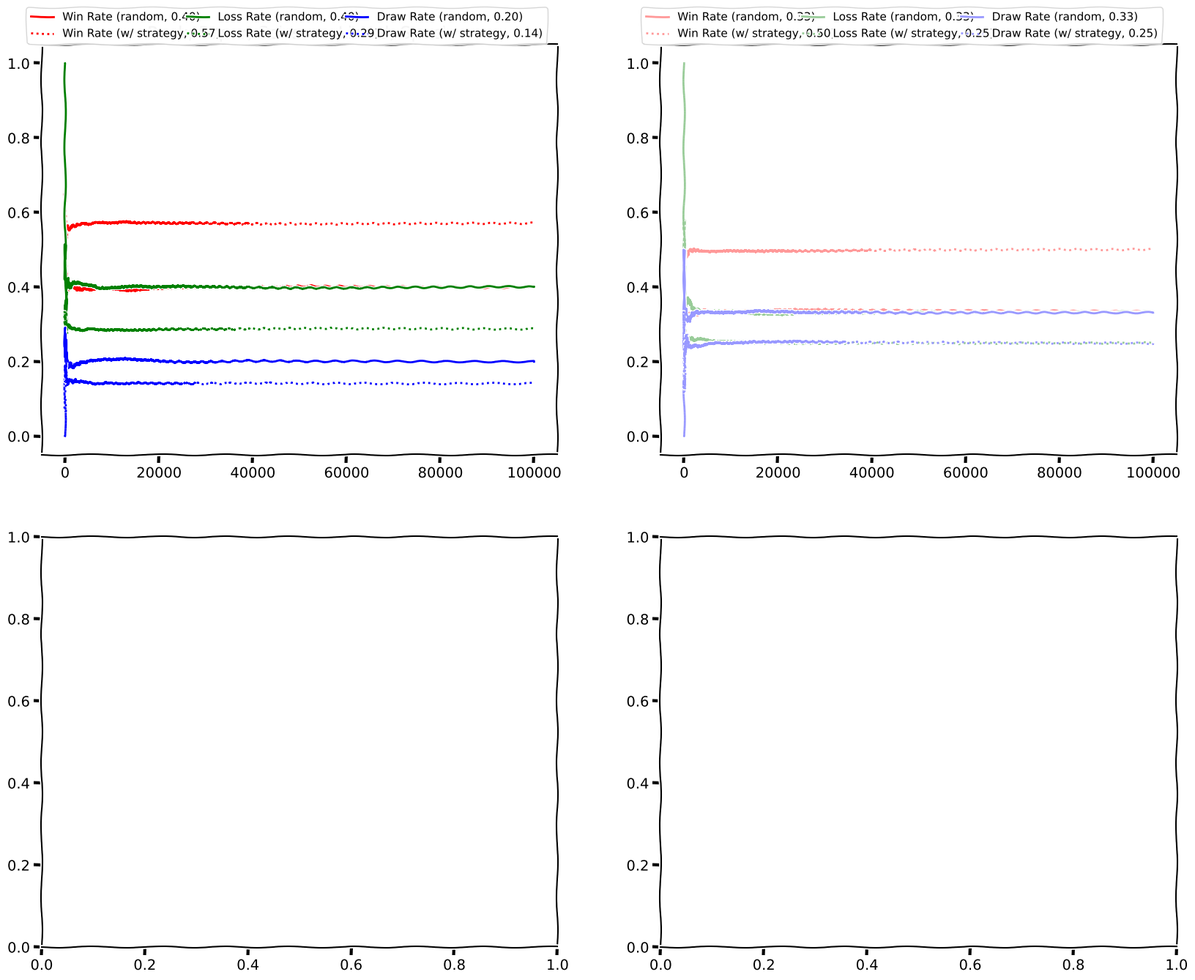

Write Python code to recreate this figure. (Note: this script raises an exception after producing the figure.)
# '''
# Is there a strategy for increasing the odds of winning at Rock, Paper, Scissors? If so, does it also work for Rock, Paper, Scissors, Lizard, Spock?

# 1. Calculate the odds of wining if both you (the player) and your opponent randomly guess for every round.
# 2. Calculate the odds of wining if you apply the following stategy:
#     a. if you win a round, repeat your previous choice 
#     b. if you lose a round, play the option that was not previously played (i.e. you: scissors, opponent: rock. On the next round, you: paper)
#     c. If the round results in a draw, make a random choice on the next round  

# Which option results in a higher win rate? 

# The strategy was based on a paper by Wang, et al. where exprimental evidence was gathered to support how evolutionary game theory can be used to describe the dynamical behavior of the classic Rock, Paper, Scissor game. They observed that winners tend to repeat the action that resulted in a win, and randomly choose a new option if they lost on the previous round.

# This project was inspired by Numberphile's video on YouTube: Winning at Rock Paper Scissors - Numberphile
# available here: https://youtu.be/rudzYPHuewc    

# Ref: Physica A: Statistical Mechanics and its Applications, Volume 392, Issue 20, 15 October 2013, Pages 4997-5005
# available here: https://arxiv.org/abs/1301.3238v3

# ''' 

import numpy as np
import pandas as pd
import matplotlib.pyplot as plt
import time
# start_time = time.time()

# Make payout matrix/dataframe for all possible outcomes:
# 0 = loss, 1 = draw, 2 = win, row index = player choices (Rock, Paper or Scissors), column index = opponent choices (Rock, Paper or Scissors)

payout = np.array([[1, 0, 2], 
                    [2, 1, 0], 
                    [0, 2, 1]])
RPS = ['Rock', 'Paper', 'Scissors']
mat = pd.DataFrame(payout, columns = RPS, index= RPS)

# initialize accumulators for outcomes and outcome rates 
draw = 0
win = 0
loss = 0
win_rate = []
loss_rate = []
draw_rate = []
player_RPS_rand = []
opponent_RPS_rand = []


draw_strat = 0
win_strat = 0
loss_strat = 0
win_rate_strat = []
loss_rate_strat = []
draw_rate_strat = []
player_RPS_strat = []
opponent_RPS_strat = []

sims = 100000 # Number of simulations to run 

# you (player) and opponent make a random choice for each round  
for i in range (1, sims+1):
    player = np.random.choice(RPS)
    opponent = np.random.choice(RPS)
    player_RPS_rand.append(player)
    opponent_RPS_rand.append(opponent)
    if mat.loc[player][opponent] ==0:
        loss+= 1
    elif mat.loc[player][opponent] ==1:
        draw+= 1
    elif mat.loc[player][opponent] ==2:
        win+= 1
    win_rate.append(win/i) 
    loss_rate.append(loss/i)
    draw_rate.append(draw/i)

# print ('wins (%, random): {:.2f}\n'.format((win/sims)*100), 'loses (%, random): {:.2f}\n'.format((loss/sims)*100), 'draws(%, random): {:.2f}\n'.format((draw/sims)*100))

# Apply the strategy.
# For the 1st round, both you (player) and opponent make a random choice of what to play 
player = np.random.choice(RPS)
opponent = np.random.choice(RPS)

for j in range (1, sims+1):
    player_RPS_strat.append(player)
    opponent_RPS_strat.append(opponent)
    if mat.loc[player][opponent] ==0:
        loss_strat+= 1
        RPS_new = RPS.copy()
        for k in [player, opponent]:
            RPS_new.remove(k)
        opponent = opponent
        player = RPS_new[0]
        # if you loose the round, play the option that was not played on the next round.
        # Assume that the opponent will repeat their answer on the next round    

    elif mat.loc[player][opponent] ==1:
        draw_strat+= 1
        player = np.random.choice(RPS)
        opponent = np.random.choice(RPS)
        # if the round results in a draw, both player and opponent ramdomly choose an option on the next round. 

    elif mat.loc[player][opponent] ==2:
        win_strat+= 1
        player = player
        opponent = np.random.choice(RPS)
        # if you win the round, repeat your answer on the next round.
        # the opponent will randomly choose their answer on the next round 

    win_rate_strat.append(win_strat/j) 
    loss_rate_strat.append(loss_strat/j)
    draw_rate_strat.append(draw_strat/j)

# print ('wins (%, w/strat.): {:.2f}\n'.format((win_strat/sims)*100), 'loses (%, w/strat.): {:.2f}\n'.format((loss_strat/sims)*100), 'draws(%, w/strat.): {:.2f}\n'.format((draw_strat/sims)*100))

# Establish all accumulators for the player and opponent in RPS for both the random guesssing and applying Wang et al.'s strategy   
player_RPS_rand_Rock = 0
player_RPS_rand_Paper = 0
player_RPS_rand_Scissors = 0
opponent_RPS_rand_Rock = 0
opponent_RPS_rand_Paper = 0
opponent_RPS_rand_Scissors = 0

for i in player_RPS_rand:
    if i == RPS[0]:
        player_RPS_rand_Rock+=1
    elif i == RPS[1]:
        player_RPS_rand_Paper+=1
    elif i == RPS[2]:
        player_RPS_rand_Scissors+=1

for i in opponent_RPS_rand:
    if i == RPS[0]:
        opponent_RPS_rand_Rock+=1
    elif i == RPS[1]:
        opponent_RPS_rand_Paper+=1
    elif i == RPS[2]:
        opponent_RPS_rand_Scissors+=1

player_RPS_strat_Rock = 0
player_RPS_strat_Paper = 0
player_RPS_strat_Scissors = 0
opponent_RPS_strat_Rock = 0
opponent_RPS_strat_Paper = 0
opponent_RPS_strat_Scissors = 0

for i in player_RPS_strat:
    if i == RPS[0]:
        player_RPS_strat_Rock+=1
    elif i == RPS[1]:
        player_RPS_strat_Paper+=1
    elif i == RPS[2]:
        player_RPS_strat_Scissors+=1

for i in opponent_RPS_strat:
    if i == RPS[0]:
        opponent_RPS_strat_Rock+=1
    elif i == RPS[1]:
        opponent_RPS_strat_Paper+=1
    elif i == RPS[2]:
        opponent_RPS_strat_Scissors+=1


# Make payout matrix/dataframe for all possible outcomes:
# 0 = loss, 1 = draw, 2 = win, row index = player choices (Rock, Paper, Scissors, Lizard, Spock), column index = opponent choices (Rock, Paper, Scissors, Lizard, Spock)
results_mat = np.array([[0,-1, 1, 1, -1],
                        [1, 0, -1, -1, 1],
                        [-1, 1, 0, 1, -1],
                        [-1, 1, -1, 0, 1],
                        [1, -1, 1, -1, 0]]) +1
RPSLS = ['Rock', 'Paper', 'Scissors', 'Lizard', 'Spock']
mat_RPSLS = pd.DataFrame(results_mat, index = RPSLS, columns = RPSLS)

# initialize accumulators for outcomes and outcome rates 
draw_RPSLS = 0
win_RPSLS = 0
loss_RPSLS = 0
win_rate_RPSLS = []
loss_rate_RPSLS = []
draw_rate_RPSLS = []
player_RPSLS_rand = []
opponent_RPSLS_rand = []

draw_strat_RPSLS = 0
win_strat_RPSLS = 0
loss_strat_RPSLS = 0
win_rate_strat_RPSLS = []
loss_rate_strat_RPSLS = []
draw_rate_strat_RPSLS = []
player_RPSLS_strat = []
opponent_RPSLS_strat = []

# you (player) and opponent make a random choice for each round  
for i in range (1, sims+1):
    player = np.random.choice(RPSLS)
    opponent = np.random.choice(RPSLS)
    player_RPSLS_rand.append(player)
    opponent_RPSLS_rand.append(opponent)
    if mat_RPSLS.loc[player][opponent] ==0:
        loss_RPSLS+= 1
    elif mat_RPSLS.loc[player][opponent] ==1:
        draw_RPSLS+= 1
    elif mat_RPSLS.loc[player][opponent] ==2:
        win_RPSLS+= 1
    win_rate_RPSLS.append(win_RPSLS/i) 
    loss_rate_RPSLS.append(loss_RPSLS/i)
    draw_rate_RPSLS.append(draw_RPSLS/i)

# print ('wins (%, random): {:.2f}\n'.format((win_RPSLS/sims)*100), 'loses (%, random): {:.2f}\n'.format((loss_RPSLS/sims)*100), 'draws(%, random): {:.2f}\n'.format((draw_RPSLS/sims)*100))

# Apply the strategy.
# For the 1st round, both you (player) and opponent make a random choice of what to play 
player = np.random.choice(RPSLS)
opponent = np.random.choice(RPSLS)

for j in range (1, sims+1):
    player_RPSLS_strat.append(player)
    opponent_RPSLS_strat.append(opponent)
    RPSLS_rem=[]
    if mat_RPSLS.loc[player][opponent] ==0:
        loss_strat_RPSLS+= 1
        RPSLS_new = RPSLS.copy()
        for k in [player, opponent]:
            RPSLS_new.remove(k)
        for i in RPSLS_new:
            if mat_RPSLS.loc[i][opponent] ==2:
                RPSLS_rem.append(i)
        opponent = opponent
        player = np.random.choice(RPSLS_rem)
        # if you loose the round, play the option that was not played on the next round. In this case, there would be two remaining options to choose from. 
        # Assume that the opponent will repeat their answer on the next round    

    elif mat_RPSLS.loc[player][opponent] ==1:
        draw_strat_RPSLS+= 1
        player = np.random.choice(RPSLS)
        opponent = np.random.choice(RPSLS)
        # if the round results in a draw, both player and opponent ramdomly choose an option on the next round. 

    elif mat_RPSLS.loc[player][opponent] ==2:
        win_strat_RPSLS+= 1
        player = player
        opponent = np.random.choice(RPSLS)
        # if you win the round, repeat your answer on the next round.
        # the opponent will randomly choose their answer on the next round 

    win_rate_strat_RPSLS.append(win_strat_RPSLS/j) 
    loss_rate_strat_RPSLS.append(loss_strat_RPSLS/j)
    draw_rate_strat_RPSLS.append(draw_strat_RPSLS/j)

# print ('wins (%, w/strat.): {:.2f}\n'.format((win_strat_RPSLS/sims)*100), 'loses (%, w/strat.): {:.2f}\n'.format((loss_strat_RPSLS/sims)*100), 'draws(%, w/strat.): {:.2f}\n'.format((draw_strat_RPSLS/sims)*100))

# Establish all accumulators for the player and opponent RPSLS in both the random guesssing and applying Wang et al.'s strategy   

player_RPSLS_rand_Rock = 0
player_RPSLS_rand_Paper = 0
player_RPSLS_rand_Scissors = 0
player_RPSLS_rand_Lizard = 0
player_RPSLS_rand_Spock = 0

opponent_RPSLS_rand_Rock = 0
opponent_RPSLS_rand_Paper = 0
opponent_RPSLS_rand_Scissors = 0
opponent_RPSLS_rand_Lizard = 0
opponent_RPSLS_rand_Spock = 0

for i in player_RPSLS_rand:
    if i == RPSLS[0]:
        player_RPSLS_rand_Rock+=1
    elif i == RPSLS[1]:
        player_RPSLS_rand_Paper+=1
    elif i == RPSLS[2]:
        player_RPSLS_rand_Scissors+=1
    elif i == RPSLS[3]:
        player_RPSLS_rand_Lizard+=1
    elif i == RPSLS[4]:
        player_RPSLS_rand_Spock+=1

for i in opponent_RPSLS_rand:
    if i == RPSLS[0]:
        opponent_RPSLS_rand_Rock+=1
    elif i == RPSLS[1]:
        opponent_RPSLS_rand_Paper+=1
    elif i == RPSLS[2]:
        opponent_RPSLS_rand_Scissors+=1
    elif i == RPSLS[3]:
        opponent_RPSLS_rand_Lizard+=1
    elif i == RPSLS[4]:
        opponent_RPSLS_rand_Spock+=1

player_RPSLS_strat_Rock = 0
player_RPSLS_strat_Paper = 0
player_RPSLS_strat_Scissors = 0
player_RPSLS_strat_Lizard = 0
player_RPSLS_strat_Spock = 0

opponent_RPSLS_strat_Rock = 0
opponent_RPSLS_strat_Paper = 0
opponent_RPSLS_strat_Scissors = 0
opponent_RPSLS_strat_Lizard = 0
opponent_RPSLS_strat_Spock = 0

for i in player_RPSLS_strat:
    if i == RPSLS[0]:
        player_RPSLS_strat_Rock+=1
    elif i == RPSLS[1]:
        player_RPSLS_strat_Paper+=1
    elif i == RPSLS[2]:
        player_RPSLS_strat_Scissors+=1
    elif i == RPSLS[3]:
        player_RPSLS_strat_Lizard+=1
    elif i == RPSLS[4]:
        player_RPSLS_strat_Spock+=1

for i in opponent_RPSLS_strat:
    if i == RPSLS[0]:
        opponent_RPSLS_strat_Rock+=1
    elif i == RPSLS[1]:
        opponent_RPSLS_strat_Paper+=1
    elif i == RPSLS[2]:
        opponent_RPSLS_strat_Scissors+=1
    elif i == RPSLS[3]:
        opponent_RPSLS_strat_Lizard+=1
    elif i == RPSLS[4]:
        opponent_RPSLS_strat_Spock+=1

# Plot and save figure.
plt.xkcd()

fig, ax  = plt.subplots (nrows = 2, ncols =2, figsize= (20, 16))

chance = [win_rate, loss_rate, draw_rate]
sim= [win_rate_strat, loss_rate_strat, draw_rate_strat]
chance_RPSLS = [win_rate_RPSLS, loss_rate_RPSLS, draw_rate_RPSLS]
sim_RPSLS= [win_rate_strat_RPSLS, loss_rate_strat_RPSLS, draw_rate_strat_RPSLS]
colors  = ['r', 'g', 'b']
label_rand = ['Win Rate', 'Loss Rate', 'Draw Rate']

alpha = 0.4

for i in range (len(chance)):
    ax[0,0].plot(range(sims), chance_RPSLS[i], c =colors[i], label = '{} (random, {:.2f})'.format(label_rand[i], chance_RPSLS[i][-1]))
    ax[0,0].plot(range(sims), sim_RPSLS[i], c =colors[i], linestyle = ':', label = '{} (w/ strategy, {:.2f})'.format(label_rand[i], sim_RPSLS[i][-1]))
    ax[0,1].plot(range(sims), chance[i], c =colors[i], label = '{} (random, {:.2f})'.format(label_rand[i], chance[i][-1]), alpha = alpha)
    ax[0,1].plot(range(sims), sim[i], c =colors[i], linestyle = ':', label = '{} (w/ strategy, {:.2f})'.format(label_rand[i], sim[i][-1]), alpha = alpha)
# ax[0,0].legend(loc = 'upper left', mode = 'expand')
bb_1 = (fig.subplotpars.left+0.005, fig.subplotpars.top+0.02,  #add 0.015 to left
      fig.subplotpars.right/2-fig.subplotpars.left,0.1)

ax[0,0].legend(bbox_to_anchor=bb_1, mode="expand", loc="lower left",
               ncol=3, borderaxespad=-2, bbox_transform=fig.transFigure, prop={"size":11})


bb_2 = (fig.subplotpars.right/2+0.1, fig.subplotpars.top+0.02, 
      fig.subplotpars.right/2-fig.subplotpars.left,0.1)

ax[0,1].legend(bbox_to_anchor=bb_2, mode="expand", loc="lower left",
               ncol=3, borderaxespad=-2, bbox_transform=fig.transFigure, prop={"size":11})

ax[0,0].set_title('Rock, Paper, Scissors, Lizard, Spock',Fontsize = 16, fontweight='bold')
ax[0,0].set_ylabel('Outcome Rate', FontSize = 16, fontweight='bold')

ax[0,0].set_xlabel('Number of Simulations', FontSize = 16, fontweight='bold')

ax[0,1].set_title('Rock, Paper, Scissors',Fontsize = 16, fontweight='bold')
# ax[0,1].set_ylabel('Outcome Rate', FontSize = 16)
ax[0,1].set_xlabel('Number of Simulations', FontSize = 16, fontweight='bold')

width = 0.2  # the width of the bars

bars_RPSLS1 = [player_RPSLS_rand_Rock, player_RPSLS_rand_Paper, player_RPSLS_rand_Scissors, player_RPSLS_rand_Lizard, player_RPSLS_rand_Spock]
bars_RPSLS2 = [opponent_RPSLS_rand_Rock, opponent_RPSLS_rand_Paper, opponent_RPSLS_rand_Scissors, opponent_RPSLS_rand_Lizard, opponent_RPSLS_rand_Spock]
bars_RPSLS3 = [player_RPSLS_strat_Rock, player_RPSLS_strat_Paper, player_RPSLS_strat_Scissors, player_RPSLS_strat_Lizard, player_RPSLS_strat_Spock]
bars_RPSLS4 = [opponent_RPSLS_strat_Rock, opponent_RPSLS_strat_Paper, opponent_RPSLS_strat_Scissors, opponent_RPSLS_strat_Lizard, opponent_RPSLS_strat_Spock]

# Set position of bar on X axis
r_RPSLS1 = np.arange(len(RPSLS))
r_RPSLS2 = [x + width for x in r_RPSLS1]
r_RPSLS3 = [x + width for x in r_RPSLS2]
r_RPSLS4 = [x + width for x in r_RPSLS3]

ax[1,0].bar(r_RPSLS1, bars_RPSLS1, width=width, label='Player (random)')
ax[1,0].bar(r_RPSLS2, bars_RPSLS2, width=width, label='Opponent (random)')
ax[1,0].bar(r_RPSLS3, bars_RPSLS3, width=width, label='Player (w/ strategy)')
ax[1,0].bar(r_RPSLS4, bars_RPSLS4, width=width, label='Opponent (w/ strategy)')
ax[1,0].set_ylabel('Outcome Count', FontSize = 16, fontweight='bold')

ax[1,0].set_ylim([0, 40000])
bb_3 = (fig.subplotpars.left+0.015, (fig.subplotpars.top/2)+0.02, 
      fig.subplotpars.right/2.1-fig.subplotpars.left,0.1)

ax[1,0].legend(bbox_to_anchor=bb_3, mode="expand", loc="lower left",
               ncol=4, borderaxespad=-4.1, bbox_transform=fig.transFigure, prop={"size":11})

plt.sca(ax[1,0])
plt.xticks([z + width for z in range(len(bars_RPSLS1))], RPSLS, ha = 'left')

# ax[0,1]=plt.legend()

bars_RPS1 = [player_RPS_rand_Rock, player_RPS_rand_Paper, player_RPS_rand_Scissors]
bars_RPS2 = [opponent_RPS_rand_Rock, opponent_RPS_rand_Paper, opponent_RPS_rand_Scissors]
bars_RPS3 = [player_RPS_strat_Rock, player_RPS_strat_Paper, player_RPS_strat_Scissors]
bars_RPS4 = [opponent_RPS_strat_Rock, opponent_RPS_strat_Paper, opponent_RPS_strat_Scissors]

# Set position of bar on X axis
r_RPS1 = np.arange(len(RPS))
r_RPS2 = [x + width for x in r_RPS1]
r_RPS3 = [x + width for x in r_RPS2]
r_RPS4 = [x + width for x in r_RPS3]

ax[1,1].bar(r_RPS1, bars_RPS1, width=width, label='Player (random)', alpha= alpha)
ax[1,1].bar(r_RPS2, bars_RPS2, width=width, label='Opponent (random)',alpha= alpha)
ax[1,1].bar(r_RPS3, bars_RPS3, width=width, label='Player (w/ strategy)', alpha= alpha)
ax[1,1].bar(r_RPS4, bars_RPS4, width=width, label='Opponent (w/ strategy', alpha= alpha)
# ax4 = plt.xlabel('group', fontweight='bold')
ax[1,1].set_ylim([0, 40000])
bb_4 = (fig.subplotpars.right/2+0.11, (fig.subplotpars.top/2)+0.02, 
      fig.subplotpars.right/2.105-fig.subplotpars.left,0.1)

ax[1,1].legend(bbox_to_anchor=bb_4, mode="expand", loc="lower left",
               ncol=4, borderaxespad=-4.1, bbox_transform=fig.transFigure, prop={"size":11})


plt.sca(ax[1,1])
plt.xticks([r + width for r in range(len(bars_RPS1))], RPS, ha = 'left')

fig.suptitle('Applying the Strategy by Wang et al. vs. Randomly Guessing ({:,} simulations)'.format(sims), FontSize = 28, fontweight='bold')
plt.tight_layout()
# plt.savefig('RPSLS_RPS_sim.jpg')
plt.show()

# print("--- %s seconds ---" % (time.time() - start_time))
